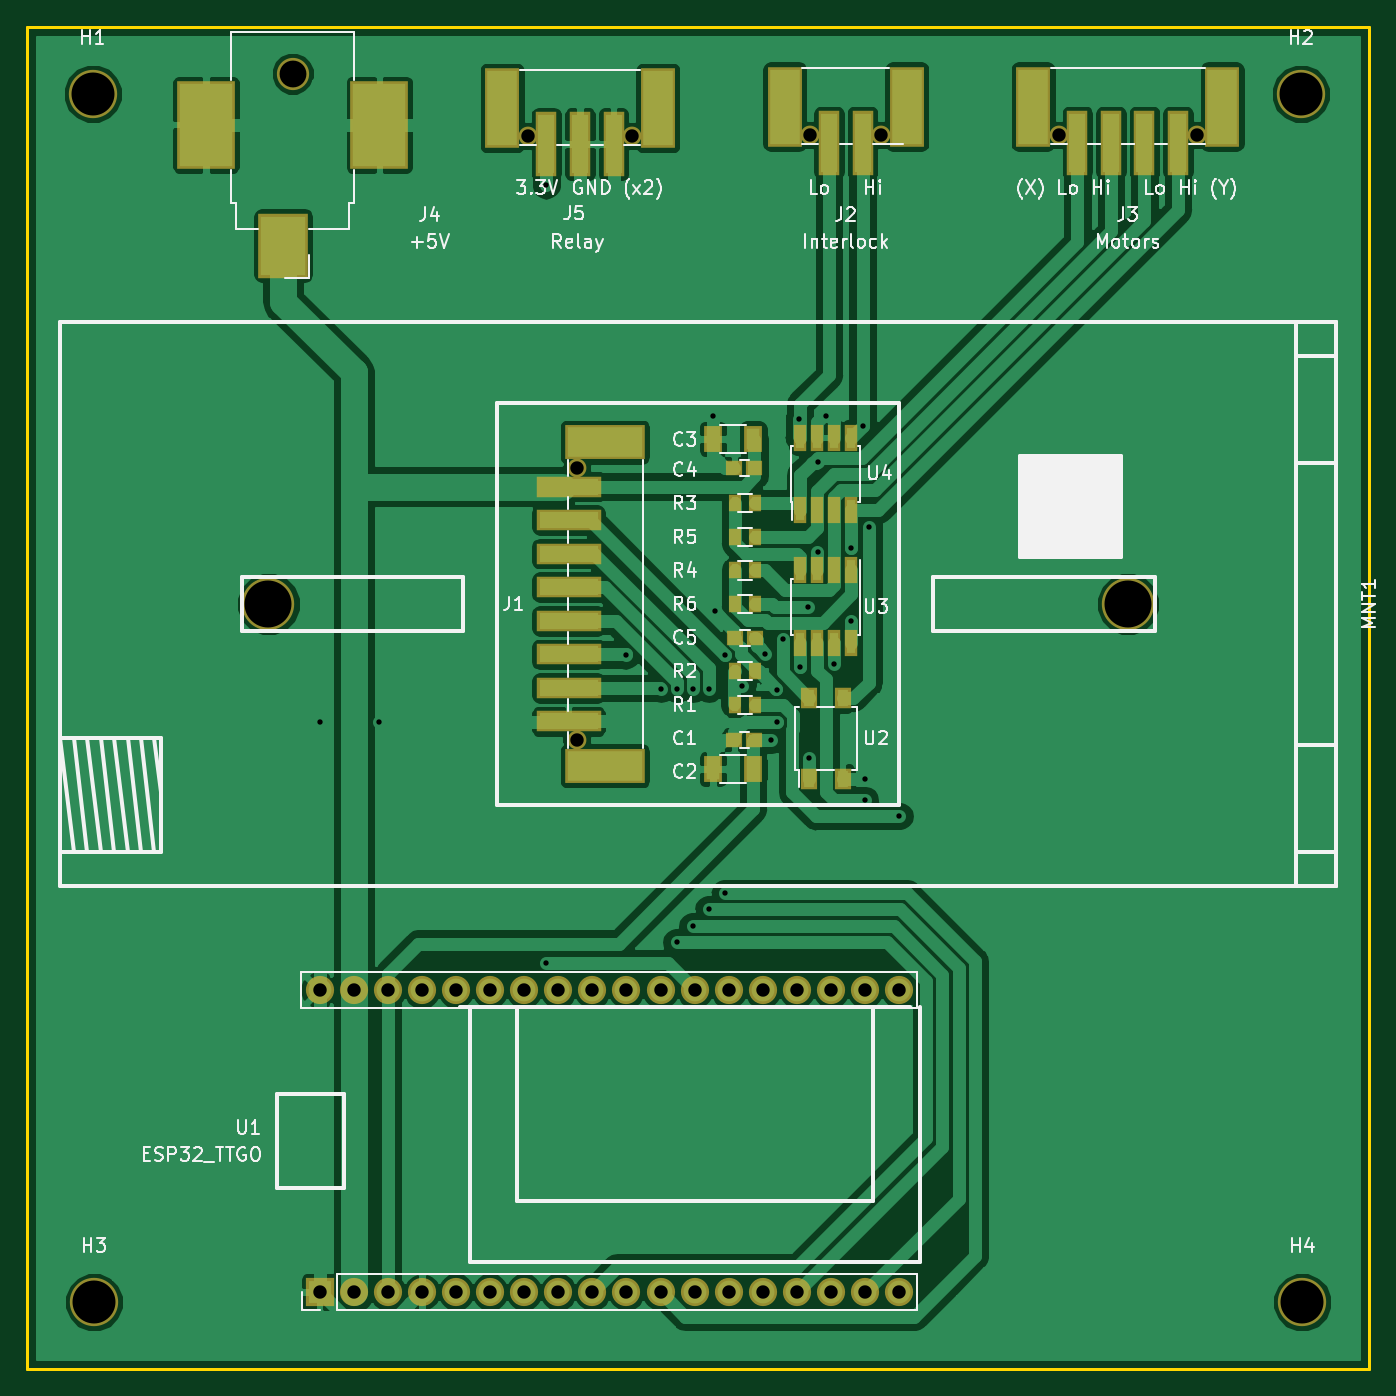
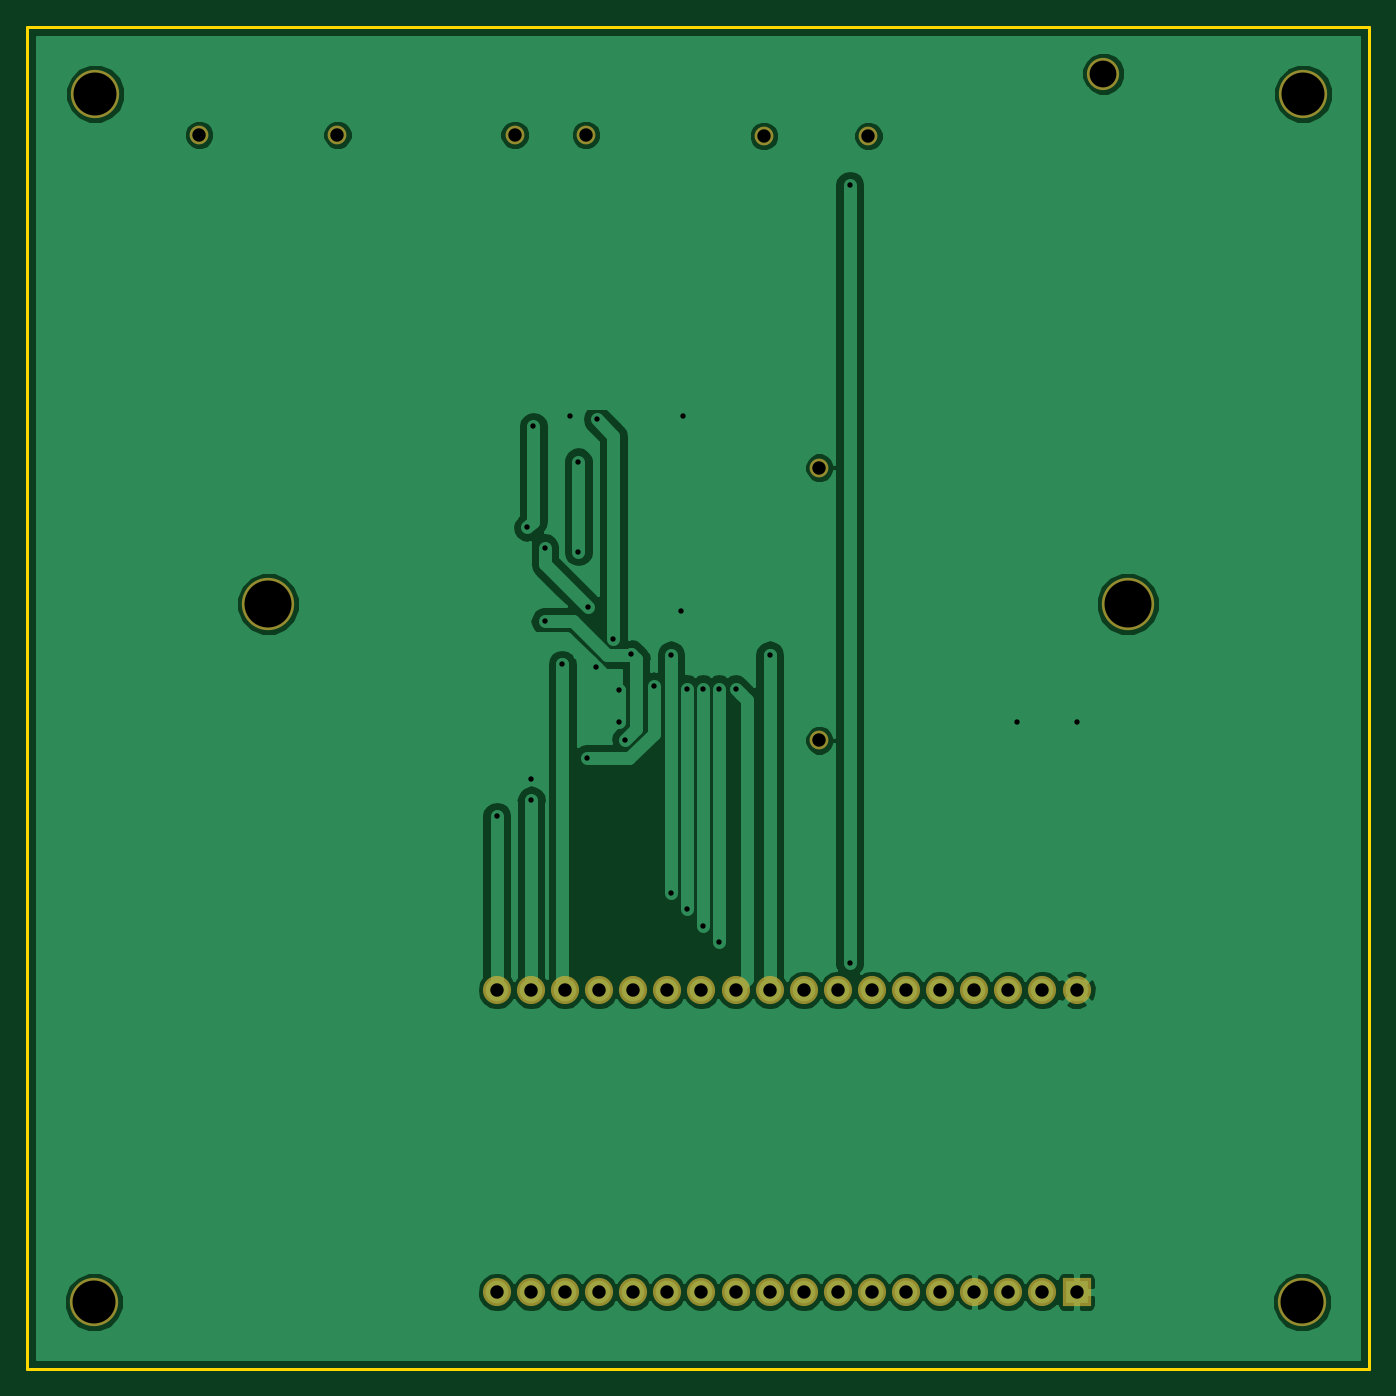
Circuit board: 10 layer files. Board 100.0 x 100.0 mm.
- bottom_copper: makerlabs-acm-reader-lock_v1.0.0-B.Cu.gbl (56682 bytes)
- bottom_mask: makerlabs-acm-reader-lock_v1.0.0-B.Mask.gbs (2063 bytes)
- paste: makerlabs-acm-reader-lock_v1.0.0-B.Paste.gbp (548 bytes)
- bottom_silk: makerlabs-acm-reader-lock_v1.0.0-B.SilkS.gbo (549 bytes)
- outline: makerlabs-acm-reader-lock_v1.0.0-Edge.Cuts.gm1 (743 bytes)
- top_copper: makerlabs-acm-reader-lock_v1.0.0-F.Cu.gtl (102841 bytes)
- top_mask: makerlabs-acm-reader-lock_v1.0.0-F.Mask.gts (4228 bytes)
- paste: makerlabs-acm-reader-lock_v1.0.0-F.Paste.gtp (2970 bytes)
- top_silk: makerlabs-acm-reader-lock_v1.0.0-F.SilkS.gto (36882 bytes)
- drill: makerlabs-acm-reader-lock_v1.0.0.drl (1626 bytes)

=== bottom_copper: makerlabs-acm-reader-lock_v1.0.0-B.Cu.gbl (56682 bytes, source omitted) ===
=== bottom_mask: makerlabs-acm-reader-lock_v1.0.0-B.Mask.gbs ===
G04 #@! TF.GenerationSoftware,KiCad,Pcbnew,(5.0.0-rc2-dev)*
G04 #@! TF.CreationDate,2018-03-07T22:42:49-08:00*
G04 #@! TF.ProjectId,makerlabs-acm-reader-lock_v1.0.0,6D616B65726C6162732D61636D2D7265,rev?*
G04 #@! TF.SameCoordinates,Original*
G04 #@! TF.FileFunction,Soldermask,Bot*
G04 #@! TF.FilePolarity,Negative*
%FSLAX46Y46*%
G04 Gerber Fmt 4.6, Leading zero omitted, Abs format (unit mm)*
G04 Created by KiCad (PCBNEW (5.0.0-rc2-dev)) date Wednesday, March 07, 2018 at 10:42:49 PM*
%MOMM*%
%LPD*%
G01*
G04 APERTURE LIST*
%ADD10C,1.400000*%
%ADD11C,3.600000*%
%ADD12C,3.900000*%
%ADD13O,2.100000X2.100000*%
%ADD14C,2.100000*%
%ADD15R,2.100000X2.100000*%
%ADD16C,2.400000*%
G04 APERTURE END LIST*
D10*
X150950000Y-103150000D03*
X150950000Y-82850000D03*
X173650000Y-58050000D03*
X168350000Y-58050000D03*
X186850000Y-58050000D03*
X197150000Y-58050000D03*
D11*
X114900000Y-55000000D03*
X204900000Y-55000000D03*
X115000000Y-145000000D03*
X205000000Y-145000000D03*
D12*
X192000000Y-93000000D03*
X128000000Y-93000000D03*
D13*
X174980000Y-121750000D03*
X172440000Y-121750000D03*
X169900000Y-121750000D03*
X167360000Y-121750000D03*
X164820000Y-121750000D03*
X162280000Y-121750000D03*
X159740000Y-121750000D03*
X157200000Y-121750000D03*
X154660000Y-121750000D03*
X152120000Y-121750000D03*
X149580000Y-121750000D03*
X147040000Y-121750000D03*
X144500000Y-121750000D03*
X141960000Y-121750000D03*
X139420000Y-121750000D03*
X136880000Y-121750000D03*
X134340000Y-121750000D03*
D14*
X131800000Y-121750000D03*
D15*
X131800000Y-144250000D03*
D13*
X134340000Y-144250000D03*
X136880000Y-144250000D03*
X139420000Y-144250000D03*
X141960000Y-144250000D03*
X144500000Y-144250000D03*
X147040000Y-144250000D03*
X149580000Y-144250000D03*
X152120000Y-144250000D03*
X154660000Y-144250000D03*
X157200000Y-144250000D03*
X159740000Y-144250000D03*
X162280000Y-144250000D03*
X164820000Y-144250000D03*
X167360000Y-144250000D03*
X169900000Y-144250000D03*
X172440000Y-144250000D03*
X174980000Y-144250000D03*
D16*
X129800000Y-53500000D03*
D10*
X147300000Y-58150000D03*
X155100000Y-58150000D03*
M02*

=== paste: makerlabs-acm-reader-lock_v1.0.0-B.Paste.gbp ===
G04 #@! TF.GenerationSoftware,KiCad,Pcbnew,(5.0.0-rc2-dev)*
G04 #@! TF.CreationDate,2018-03-07T22:42:49-08:00*
G04 #@! TF.ProjectId,makerlabs-acm-reader-lock_v1.0.0,6D616B65726C6162732D61636D2D7265,rev?*
G04 #@! TF.SameCoordinates,Original*
G04 #@! TF.FileFunction,Paste,Bot*
G04 #@! TF.FilePolarity,Positive*
%FSLAX46Y46*%
G04 Gerber Fmt 4.6, Leading zero omitted, Abs format (unit mm)*
G04 Created by KiCad (PCBNEW (5.0.0-rc2-dev)) date Wednesday, March 07, 2018 at 10:42:49 PM*
%MOMM*%
%LPD*%
G01*
G04 APERTURE LIST*
G04 APERTURE END LIST*
M02*

=== bottom_silk: makerlabs-acm-reader-lock_v1.0.0-B.SilkS.gbo ===
G04 #@! TF.GenerationSoftware,KiCad,Pcbnew,(5.0.0-rc2-dev)*
G04 #@! TF.CreationDate,2018-03-07T22:42:49-08:00*
G04 #@! TF.ProjectId,makerlabs-acm-reader-lock_v1.0.0,6D616B65726C6162732D61636D2D7265,rev?*
G04 #@! TF.SameCoordinates,Original*
G04 #@! TF.FileFunction,Legend,Bot*
G04 #@! TF.FilePolarity,Positive*
%FSLAX46Y46*%
G04 Gerber Fmt 4.6, Leading zero omitted, Abs format (unit mm)*
G04 Created by KiCad (PCBNEW (5.0.0-rc2-dev)) date Wednesday, March 07, 2018 at 10:42:49 PM*
%MOMM*%
%LPD*%
G01*
G04 APERTURE LIST*
G04 APERTURE END LIST*
M02*

=== outline: makerlabs-acm-reader-lock_v1.0.0-Edge.Cuts.gm1 ===
G04 #@! TF.GenerationSoftware,KiCad,Pcbnew,(5.0.0-rc2-dev)*
G04 #@! TF.CreationDate,2018-03-07T22:42:49-08:00*
G04 #@! TF.ProjectId,makerlabs-acm-reader-lock_v1.0.0,6D616B65726C6162732D61636D2D7265,rev?*
G04 #@! TF.SameCoordinates,Original*
G04 #@! TF.FileFunction,Profile,NP*
%FSLAX46Y46*%
G04 Gerber Fmt 4.6, Leading zero omitted, Abs format (unit mm)*
G04 Created by KiCad (PCBNEW (5.0.0-rc2-dev)) date Wednesday, March 07, 2018 at 10:42:49 PM*
%MOMM*%
%LPD*%
G01*
G04 APERTURE LIST*
%ADD10C,0.200000*%
G04 APERTURE END LIST*
D10*
X110000000Y-150000000D02*
X110000000Y-50000000D01*
X210000000Y-150000000D02*
X110000000Y-150000000D01*
X210000000Y-50000000D02*
X210000000Y-150000000D01*
X110000000Y-50000000D02*
X210000000Y-50000000D01*
M02*

=== top_copper: makerlabs-acm-reader-lock_v1.0.0-F.Cu.gtl (102841 bytes, source omitted) ===
=== top_mask: makerlabs-acm-reader-lock_v1.0.0-F.Mask.gts ===
G04 #@! TF.GenerationSoftware,KiCad,Pcbnew,(5.0.0-rc2-dev)*
G04 #@! TF.CreationDate,2018-03-07T22:42:49-08:00*
G04 #@! TF.ProjectId,makerlabs-acm-reader-lock_v1.0.0,6D616B65726C6162732D61636D2D7265,rev?*
G04 #@! TF.SameCoordinates,Original*
G04 #@! TF.FileFunction,Soldermask,Top*
G04 #@! TF.FilePolarity,Negative*
%FSLAX46Y46*%
G04 Gerber Fmt 4.6, Leading zero omitted, Abs format (unit mm)*
G04 Created by KiCad (PCBNEW (5.0.0-rc2-dev)) date Wednesday, March 07, 2018 at 10:42:49 PM*
%MOMM*%
%LPD*%
G01*
G04 APERTURE LIST*
%ADD10R,1.200000X1.150000*%
%ADD11R,1.400000X2.000000*%
%ADD12R,1.200000X1.600000*%
%ADD13R,1.000000X1.950000*%
%ADD14C,1.400000*%
%ADD15R,4.800000X1.600000*%
%ADD16R,6.000000X2.600000*%
%ADD17R,1.600000X4.800000*%
%ADD18R,2.600000X6.000000*%
%ADD19C,3.600000*%
%ADD20C,3.900000*%
%ADD21O,2.100000X2.100000*%
%ADD22C,2.100000*%
%ADD23R,2.100000X2.100000*%
%ADD24C,2.400000*%
%ADD25R,4.300000X6.600000*%
%ADD26R,3.700000X4.800000*%
%ADD27R,0.900000X1.300000*%
G04 APERTURE END LIST*
D10*
X162700000Y-103100000D03*
X164200000Y-103100000D03*
X162700000Y-82900000D03*
X164200000Y-82900000D03*
X164250000Y-95500000D03*
X162750000Y-95500000D03*
D11*
X164100000Y-105300000D03*
X161100000Y-105300000D03*
X164100000Y-80700000D03*
X161100000Y-80700000D03*
D12*
X170770000Y-100000000D03*
X170770000Y-106000000D03*
X168230000Y-106000000D03*
X168230000Y-100000000D03*
D13*
X171405000Y-95900000D03*
X170135000Y-95900000D03*
X168865000Y-95900000D03*
X167595000Y-95900000D03*
X167595000Y-90500000D03*
X168865000Y-90500000D03*
X170135000Y-90500000D03*
X171405000Y-90500000D03*
X167595000Y-86000000D03*
X168865000Y-86000000D03*
X170135000Y-86000000D03*
X171405000Y-86000000D03*
X171405000Y-80600000D03*
X170135000Y-80600000D03*
X168865000Y-80600000D03*
X167595000Y-80600000D03*
D14*
X150950000Y-103150000D03*
D15*
X150350000Y-91750000D03*
X150350000Y-89250000D03*
X150350000Y-86750000D03*
X150350000Y-94250000D03*
X150350000Y-96750000D03*
X150350000Y-99250000D03*
X150350000Y-101750000D03*
X150350000Y-84250000D03*
D16*
X153050000Y-105050000D03*
X153050000Y-80950000D03*
D14*
X150950000Y-82850000D03*
X173650000Y-58050000D03*
D17*
X172250000Y-58650000D03*
X169750000Y-58650000D03*
D18*
X175550000Y-55950000D03*
X166450000Y-55950000D03*
D14*
X168350000Y-58050000D03*
X186850000Y-58050000D03*
D18*
X184950000Y-55950000D03*
X199050000Y-55950000D03*
D17*
X188250000Y-58650000D03*
X190750000Y-58650000D03*
X193250000Y-58650000D03*
X195750000Y-58650000D03*
D14*
X197150000Y-58050000D03*
D19*
X114900000Y-55000000D03*
X204900000Y-55000000D03*
X115000000Y-145000000D03*
X205000000Y-145000000D03*
D20*
X192000000Y-93000000D03*
X128000000Y-93000000D03*
D21*
X174980000Y-121750000D03*
X172440000Y-121750000D03*
X169900000Y-121750000D03*
X167360000Y-121750000D03*
X164820000Y-121750000D03*
X162280000Y-121750000D03*
X159740000Y-121750000D03*
X157200000Y-121750000D03*
X154660000Y-121750000D03*
X152120000Y-121750000D03*
X149580000Y-121750000D03*
X147040000Y-121750000D03*
X144500000Y-121750000D03*
X141960000Y-121750000D03*
X139420000Y-121750000D03*
X136880000Y-121750000D03*
X134340000Y-121750000D03*
D22*
X131800000Y-121750000D03*
D23*
X131800000Y-144250000D03*
D21*
X134340000Y-144250000D03*
X136880000Y-144250000D03*
X139420000Y-144250000D03*
X141960000Y-144250000D03*
X144500000Y-144250000D03*
X147040000Y-144250000D03*
X149580000Y-144250000D03*
X152120000Y-144250000D03*
X154660000Y-144250000D03*
X157200000Y-144250000D03*
X159740000Y-144250000D03*
X162280000Y-144250000D03*
X164820000Y-144250000D03*
X167360000Y-144250000D03*
X169900000Y-144250000D03*
X172440000Y-144250000D03*
X174980000Y-144250000D03*
D24*
X129800000Y-53500000D03*
D25*
X123350000Y-57300000D03*
X136250000Y-57300000D03*
D26*
X129100000Y-66300000D03*
D27*
X164250000Y-100500000D03*
X162750000Y-100500000D03*
X164250000Y-98000000D03*
X162750000Y-98000000D03*
X164250000Y-85500000D03*
X162750000Y-85500000D03*
X164250000Y-90500000D03*
X162750000Y-90500000D03*
X162750000Y-88000000D03*
X164250000Y-88000000D03*
X162750000Y-93000000D03*
X164250000Y-93000000D03*
D14*
X147300000Y-58150000D03*
D18*
X145400000Y-56050000D03*
X157000000Y-56050000D03*
D17*
X148700000Y-58750000D03*
X151200000Y-58750000D03*
X153700000Y-58750000D03*
D14*
X155100000Y-58150000D03*
M02*

=== paste: makerlabs-acm-reader-lock_v1.0.0-F.Paste.gtp ===
%TF.GenerationSoftware,KiCad,Pcbnew,(5.0.0-rc2-dev)*%
%TF.CreationDate,2018-05-14T12:38:31-07:00*%
%TF.ProjectId,makerlabs-acm-reader-lock_v1.0.0,6D616B65726C6162732D61636D2D7265,rev?*%
%TF.SameCoordinates,Original*%
%TF.FileFunction,Paste,Top*%
%TF.FilePolarity,Positive*%
%FSLAX46Y46*%
G04 Gerber Fmt 4.6, Leading zero omitted, Abs format (unit mm)*
G04 Created by KiCad (PCBNEW (5.0.0-rc2-dev)) date Monday, May 14, 2018 at 12:38:31 PM*
%MOMM*%
%LPD*%
G01*
G04 APERTURE LIST*
%ADD10R,0.800000X0.750000*%
%ADD11R,1.000000X1.600000*%
%ADD12R,0.800000X1.200000*%
%ADD13R,0.600000X1.550000*%
%ADD14R,4.400000X1.200000*%
%ADD15R,5.600000X2.200000*%
%ADD16R,1.200000X4.400000*%
%ADD17R,2.200000X5.600000*%
%ADD18R,3.900000X6.200000*%
%ADD19R,3.300000X4.400000*%
%ADD20R,0.500000X0.900000*%
G04 APERTURE END LIST*
D10*
%TO.C,C1*%
X162700000Y-103100000D03*
X164200000Y-103100000D03*
%TD*%
%TO.C,C4*%
X162700000Y-82900000D03*
X164200000Y-82900000D03*
%TD*%
%TO.C,C5*%
X164250000Y-95500000D03*
X162750000Y-95500000D03*
%TD*%
D11*
%TO.C,C2*%
X164100000Y-105300000D03*
X161100000Y-105300000D03*
%TD*%
%TO.C,C3*%
X164100000Y-80700000D03*
X161100000Y-80700000D03*
%TD*%
D12*
%TO.C,U2*%
X170770000Y-100000000D03*
X170770000Y-106000000D03*
X168230000Y-106000000D03*
X168230000Y-100000000D03*
%TD*%
D13*
%TO.C,U3*%
X171405000Y-95900000D03*
X170135000Y-95900000D03*
X168865000Y-95900000D03*
X167595000Y-95900000D03*
X167595000Y-90500000D03*
X168865000Y-90500000D03*
X170135000Y-90500000D03*
X171405000Y-90500000D03*
%TD*%
%TO.C,U4*%
X167595000Y-86000000D03*
X168865000Y-86000000D03*
X170135000Y-86000000D03*
X171405000Y-86000000D03*
X171405000Y-80600000D03*
X170135000Y-80600000D03*
X168865000Y-80600000D03*
X167595000Y-80600000D03*
%TD*%
D14*
%TO.C,J1*%
X150350000Y-91750000D03*
X150350000Y-89250000D03*
X150350000Y-86750000D03*
X150350000Y-94250000D03*
X150350000Y-96750000D03*
X150350000Y-99250000D03*
X150350000Y-101750000D03*
X150350000Y-84250000D03*
D15*
X153050000Y-105050000D03*
X153050000Y-80950000D03*
%TD*%
D16*
%TO.C,J2*%
X172250000Y-58650000D03*
X169750000Y-58650000D03*
D17*
X175550000Y-55950000D03*
X166450000Y-55950000D03*
%TD*%
%TO.C,J3*%
X184950000Y-55950000D03*
X199050000Y-55950000D03*
D16*
X188250000Y-58650000D03*
X190750000Y-58650000D03*
X193250000Y-58650000D03*
X195750000Y-58650000D03*
%TD*%
D18*
%TO.C,J4*%
X123350000Y-57300000D03*
X136250000Y-57300000D03*
D19*
X129100000Y-66300000D03*
%TD*%
D20*
%TO.C,R1*%
X164250000Y-100500000D03*
X162750000Y-100500000D03*
%TD*%
%TO.C,R2*%
X164250000Y-98000000D03*
X162750000Y-98000000D03*
%TD*%
%TO.C,R3*%
X164250000Y-85500000D03*
X162750000Y-85500000D03*
%TD*%
%TO.C,R4*%
X164250000Y-90500000D03*
X162750000Y-90500000D03*
%TD*%
%TO.C,R5*%
X162750000Y-88000000D03*
X164250000Y-88000000D03*
%TD*%
%TO.C,R6*%
X162750000Y-93000000D03*
X164250000Y-93000000D03*
%TD*%
D17*
%TO.C,J5*%
X145400000Y-56050000D03*
X157000000Y-56050000D03*
D16*
X148700000Y-58750000D03*
X151200000Y-58750000D03*
X153700000Y-58750000D03*
%TD*%
M02*

=== top_silk: makerlabs-acm-reader-lock_v1.0.0-F.SilkS.gto (36882 bytes, source omitted) ===
=== drill: makerlabs-acm-reader-lock_v1.0.0.drl ===
M48
;DRILL file {KiCad (5.0.0-rc2-dev)} date Wednesday, March 07, 2018 at 10:42:51 PM
;FORMAT={3:3/ absolute / metric / suppress leading zeros}
FMAT,2
METRIC,TZ
T1C0.400
T2C1.000
T3C1.000
T4C2.000
T5C3.200
T6C3.500
%
G90
G05
M71
T1
X131800Y-101800
X136200Y-101800
X148700Y-61800
X148700Y-119750
X154650Y-96800
X157200Y-99300
X158400Y-99300
X158400Y-118200
X159600Y-99300
X159600Y-117000
X160800Y-99300
X160800Y-115750
X161100Y-79000
X161250Y-93550
X162000Y-96800
X162000Y-114550
X163300Y-99100
X165003Y-96700
X165400Y-103100
X165900Y-99400
X165900Y-101800
X166300Y-95600
X167500Y-79250
X167600Y-97700
X168200Y-93200
X168250Y-104500
X168900Y-82400
X168900Y-89100
X169500Y-79000
X170100Y-97500
X171400Y-88800
X171400Y-94300
X172250Y-79755
X172400Y-106000
X172400Y-107600
X172700Y-87300
X175000Y-108800
T2
X131800Y-121750
X131800Y-144250
X134340Y-121750
X134340Y-144250
X136880Y-121750
X136880Y-144250
X139420Y-121750
X139420Y-144250
X141960Y-121750
X141960Y-144250
X144500Y-121750
X144500Y-144250
X147040Y-121750
X147040Y-144250
X149580Y-121750
X149580Y-144250
X152120Y-121750
X152120Y-144250
X154660Y-121750
X154660Y-144250
X157200Y-121750
X157200Y-144250
X159740Y-121750
X159740Y-144250
X162280Y-121750
X162280Y-144250
X164820Y-121750
X164820Y-144250
X167360Y-121750
X167360Y-144250
X169900Y-121750
X169900Y-144250
X172440Y-121750
X172440Y-144250
X174980Y-121750
X174980Y-144250
T3
X147300Y-58150
X155100Y-58150
X168350Y-58050
X173650Y-58050
X186850Y-58050
X197150Y-58050
X150950Y-82850
X150950Y-103150
T4
X129800Y-53500
T5
X205000Y-145000
X115000Y-145000
X204900Y-55000
X114900Y-55000
T6
X128000Y-93000
X192000Y-93000
T0
M30

